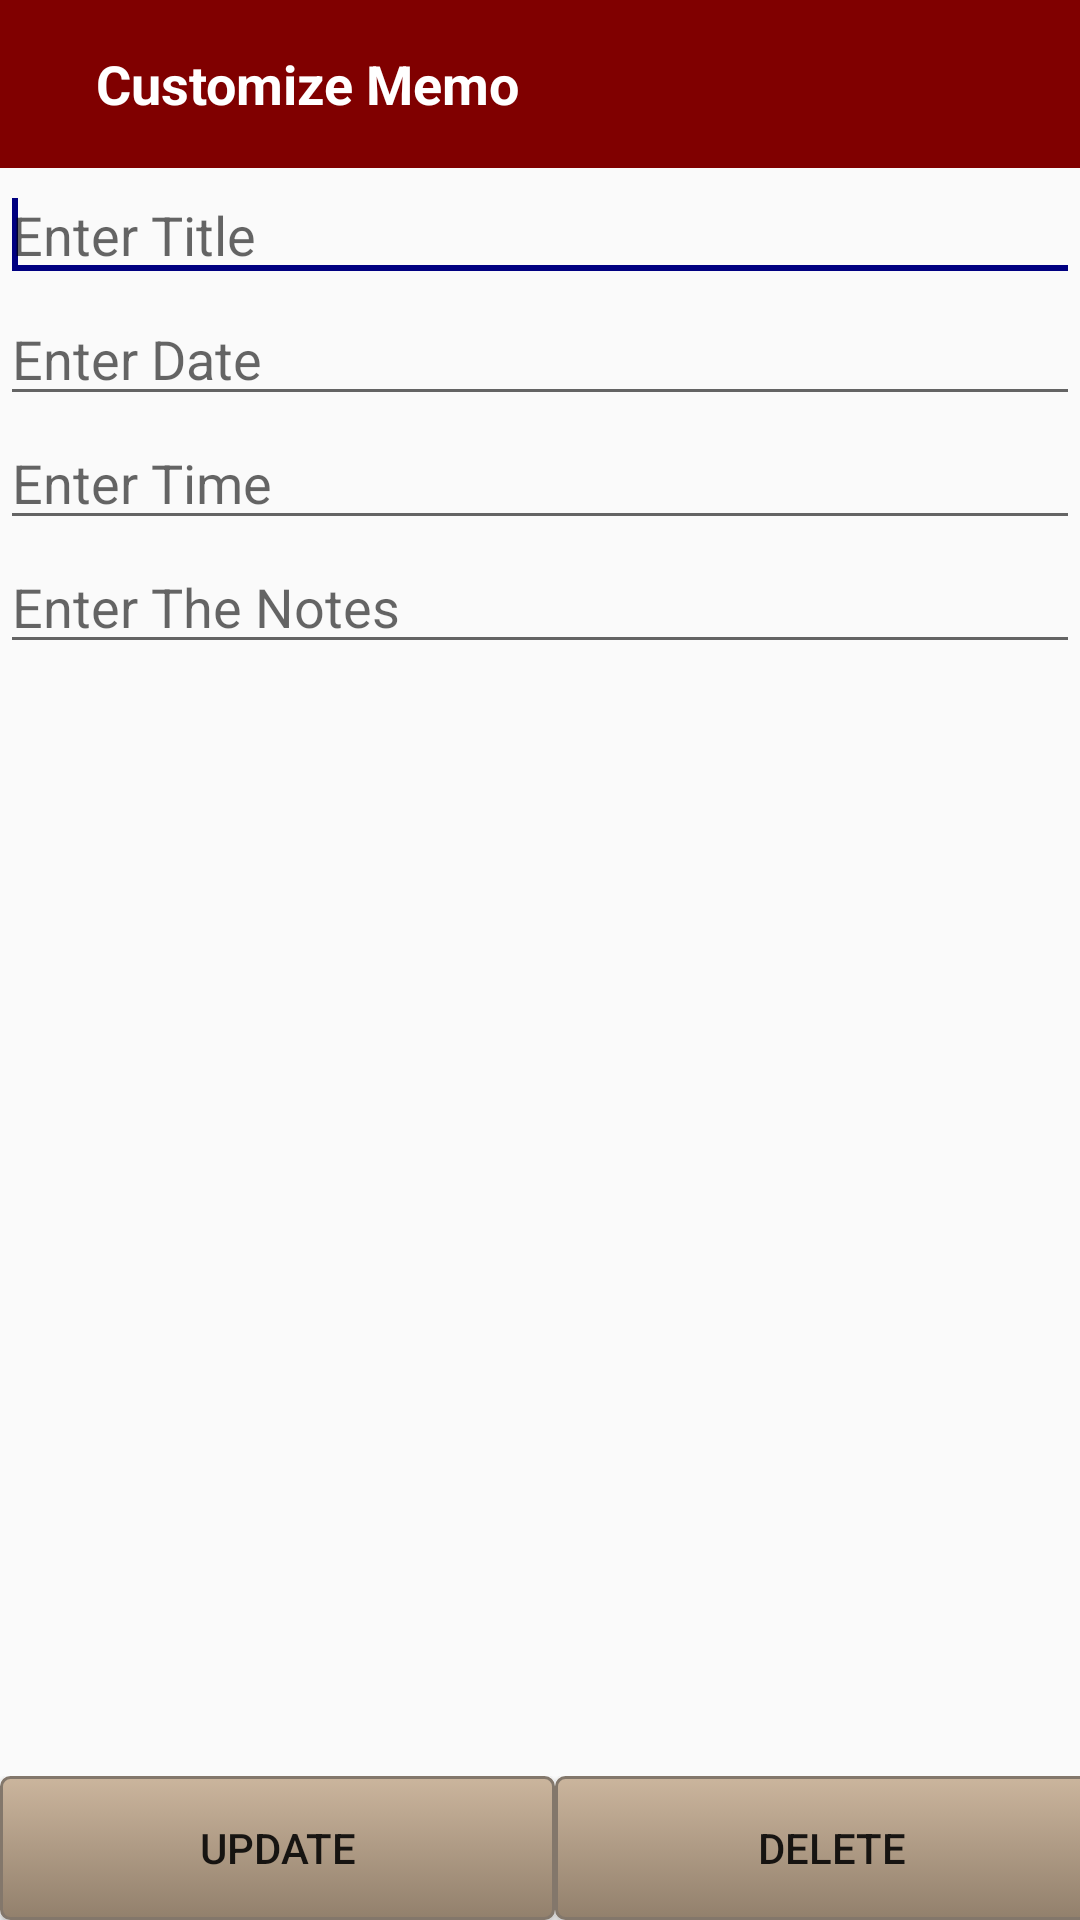

Layout XML and referenced resources for this Android screen:
<!-- AndroidManifest.xml: application theme BelajarTema -->
<!-- res/layout/new_edit_memo.xml -->
<?xml version="1.0" encoding="utf-8"?>
<LinearLayout xmlns:android="http://schemas.android.com/apk/res/android"
    android:layout_width="match_parent"
    android:layout_height="match_parent"
    xmlns:app="http://schemas.android.com/apk/res-auto"
    android:orientation="vertical"
    >

    <android.support.v7.widget.Toolbar
        android:id="@+id/toolbar_task"
        android:layout_width="match_parent"
        android:layout_height="wrap_content"
        android:layout_alignParentTop="true"
        android:background="?attr/colorPrimary"
        android:minHeight="?attr/actionBarSize"
        app:popupTheme="@style/ThemeOverlay.AppCompat.Light"
        app:theme="@style/ThemeOverlay.AppCompat.Dark.ActionBar">

        <LinearLayout xmlns:android="http://schemas.android.com/apk/res/android"
            android:layout_width="match_parent"
            android:layout_height="wrap_content"
            android:gravity="center_vertical"
            android:orientation="horizontal"
            android:weightSum="1">

            
            
            
            
            
            
            
            

            <TextView
                android:layout_width="0dp"
                android:layout_height="wrap_content"
                android:layout_weight="1"
                android:drawablePadding="0dp"
                android:gravity="center_vertical|start"
                android:paddingLeft="16dp"
                android:paddingRight="4dp"
                android:text="Customize Memo"
                android:textColor="#ffffff"
                android:textSize="18dp"
                android:textStyle="bold" />

            
            
            
            
            
            
            
            
        </LinearLayout>

    </android.support.v7.widget.Toolbar>

    <EditText
        android:id="@+id/title_edit_memo"
        android:layout_width="match_parent"
        android:layout_height="wrap_content"
        android:ems="10"
        android:hint="Enter Title" >

        <requestFocus />
    </EditText>

    <EditText
        android:id="@+id/date_edit_memo"
        android:layout_width="match_parent"
        android:layout_height="wrap_content"
        android:clickable="true"
        android:editable="false"
        android:ems="10"
        android:focusable="false"
        android:hint="Enter Date"
        android:inputType="number">

    </EditText>

    <EditText
        android:id="@+id/time_edit_memo"
        android:layout_width="match_parent"
        android:layout_height="wrap_content"
        android:clickable="true"
        android:editable="false"
        android:ems="10"
        android:focusable="false"
        android:hint="Enter Time"
        android:inputType="number">

    </EditText>

    <ScrollView
        android:layout_width="match_parent"
        android:layout_height="440dp"
        android:layout_weight="1">

        <EditText
            android:id="@+id/subject_edit_memo"
            android:layout_width="match_parent"
            android:layout_height="wrap_content"
            android:ems="10"
            android:layout_weight="1"
            android:hint="Enter The Notes"></EditText>
    </ScrollView>
    <LinearLayout
        android:layout_width="wrap_content"
        android:layout_height="wrap_content"
        android:orientation="horizontal"
        android:layout_gravity="center">

        <Button
            android:id="@+id/edit_record_memo"
            android:layout_width="185dp"
            android:layout_height="wrap_content"
            android:layout_gravity="center"
            android:background="@drawable/add_button_background"
            android:text="Update" />

        <Button
            android:id="@+id/delete_record_memo"
            android:layout_width="185dp"
            android:layout_height="wrap_content"
            android:layout_gravity="center"
            android:background="@drawable/add_button_background"
            android:text="Delete" />
    </LinearLayout>

</LinearLayout>
<!-- resources referenced by this layout -->
<resources>
  <!-- drawable add_button_background (drawable) -->
  <?xml version="1.0" encoding="utf-8"?>
  <selector xmlns:android="http://schemas.android.com/apk/res/android">
      <item android:state_pressed="true">
          <shape android:shape="rectangle">
              <corners
                  android:radius="3dip" />
              <stroke
                  android:width="1dip"
                  android:color="#83776b" />
              <gradient
                  android:angle="-90"
                  android:endColor="#cbb59d"
                  android:startColor="#5f4427" />
          </shape>
      </item>
      <item android:state_focused="true">
          <shape android:shape="rectangle">
              <corners
                  android:radius="3dip" />
              <stroke
                  android:width="1dip"
                  android:color="#83776b" />
              <solid
                  android:color="#92806c" />
          </shape>
      </item>
      <item>
          <shape android:shape="rectangle">
              <corners
                  android:radius="3dip" />
              <stroke
                  android:width="1dip"
                  android:color="#83776b" />
              <gradient
                  android:angle="-90"
                  android:endColor="#92806c"
                  android:startColor="#cbb59d" />
          </shape>
      </item>
  </selector>
  <style name="BelajarTema" parent="Theme.AppCompat.Light.NoActionBar">
          <item name="colorPrimary">@color/warnaUtama</item>
          <item name="colorPrimaryDark">@color/warnaUtamaGelap</item>
          <item name="colorAccent">@color/warnaAccent</item>
          <item name="windowNoTitle">true</item>
          <item name="windowActionBar">false
          </item> 
      </style>
  <color name="warnaUtama">#800000</color>
  <color name="warnaUtamaGelap">#000000</color>
  <color name="warnaAccent">#000080</color>
</resources>
